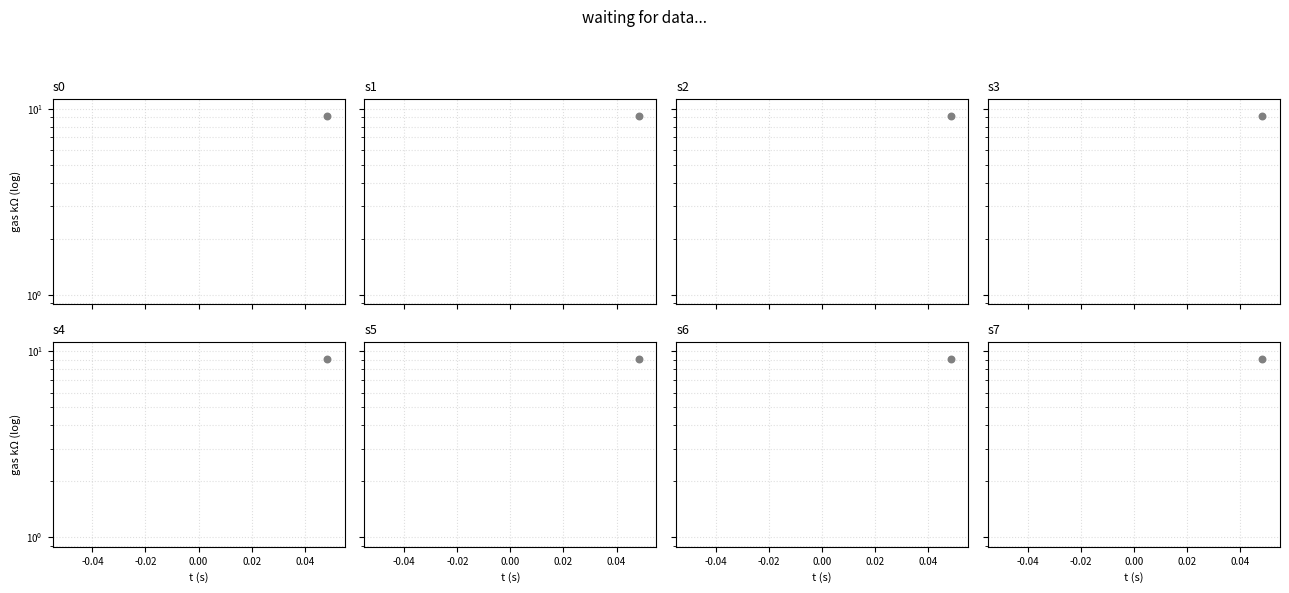

Reproduce this figure in Python.
"""Live visualiser for the BME690 receiver stream.

The contract between this script and `bme690_receiver.py` is the **CSV file**
— nothing else. Run them as two independent processes; either can be
started, stopped, or restarted without touching the other:

    # terminal 1
    python bme690_receiver.py          # forced mode (wide CSV)
    # or
    python bme690_receiver.py --mode parallel    # parallel mode (long CSV)

    # terminal 2
    python bme690_viz.py

The visualiser auto-detects which schema the CSV uses:

* **Wide** (forced mode): one row per cycle, columns
  `s{0..7}_temp_c, s{0..7}_gas_ohm, ...`. One gas line per sensor.
* **Long** (parallel mode): one row per (sensor, step), columns
  `sensor, step, target_c, gas_ohm, ...`. **Ten coloured gas lines per
  sensor**, matching BME AI-Studio's per-step view.

It re-checks for newer `bme690_receiver_*.csv` files every poll, so if the
receiver restarts mid-session the viz hops to the new file automatically.
"""

from __future__ import annotations

import argparse
import csv
import sys
import time
from collections import deque
from pathlib import Path
from typing import Dict, List, Optional, Tuple

import matplotlib.pyplot as plt
from matplotlib.animation import FuncAnimation


# ---------------------------------------------------------------------------
# CSV tail — byte-position file tail, no long-lived csv.reader.
# ---------------------------------------------------------------------------


class CsvTail:
    # Look in ./data/ first (where the receiver writes by default) and fall
    # back to the current directory for old-style captures.
    DEFAULT_PATTERNS = ("data/bme690_receiver_*.csv",
                       "bme690_receiver_*.csv")

    def __init__(self, patterns=DEFAULT_PATTERNS,
                 explicit: Optional[Path] = None):
        self.patterns = patterns
        self.explicit = explicit
        self.path: Optional[Path] = None
        self.header: Optional[List[str]] = None
        self._byte_pos: int = 0

    def _pick_newest(self) -> Optional[Path]:
        if self.explicit is not None:
            return self.explicit if self.explicit.exists() else None
        candidates = []
        for p in self.patterns:
            candidates.extend(Path.cwd().glob(p))
        return max(candidates, key=lambda p: p.stat().st_mtime, default=None)

    def poll(self) -> Tuple[bool, List[dict]]:
        """Return (switched_files, new_rows). `switched_files=True` only on
        the first poll for a given path, so callers can reset buffers."""
        newest = self._pick_newest()
        if newest is None:
            return False, []
        switched = newest != self.path
        if switched:
            self.path = newest
            self._byte_pos = 0
            self.header = None

        try:
            with open(self.path, "rb") as fp:
                fp.seek(self._byte_pos)
                data = fp.read()
        except OSError:
            return switched, []
        if not data:
            return switched, []

        try:
            text = data.decode("utf-8")
        except UnicodeDecodeError as e:
            # A read can land mid-way through a multi-byte char if it races
            # the writer. Decode only the valid prefix so we still make
            # progress on already-complete lines instead of retrying the
            # same broken tail forever.
            text = data[:e.start].decode("utf-8")

        if text.endswith("\n"):
            complete = text
            consumed = len(data)
        else:
            last_nl = text.rfind("\n")
            if last_nl < 0:
                return switched, []
            complete = text[:last_nl + 1]
            consumed = len(complete.encode("utf-8"))
        self._byte_pos += consumed

        rows: List[dict] = []
        for row in csv.reader(complete.splitlines()):
            if not row:
                continue
            if self.header is None:
                self.header = row
                continue
            if len(row) != len(self.header):
                continue
            rows.append(dict(zip(self.header, row)))
        return switched, rows


# ---------------------------------------------------------------------------
# Helpers
# ---------------------------------------------------------------------------


N_SENSORS = 8
GRID_ROWS, GRID_COLS = 2, 4
MAX_STEPS = 10

# BME AI-Studio "Step 1..10" palette — by-eye match from the app.
STEP_PALETTE = [
    "#1f3b73", "#3e1259", "#7a1b6b", "#b5197f", "#d878a7",
    "#1a4f8a", "#3f8ec7", "#79c8df", "#5fb39e", "#1f6b4f",
]


def _f(cell: str) -> Optional[float]:
    if cell is None or cell == "":
        return None
    try:
        return float(cell)
    except ValueError:
        return None


def _status_int(cell: str) -> int:
    try:
        return int(cell, 0) if cell else 0
    except ValueError:
        return 0


# ---------------------------------------------------------------------------
# Buffers — one schema-agnostic interface; two implementations.
# ---------------------------------------------------------------------------


class WideBuffers:
    """Forced-mode CSV: 1 line per sensor."""

    LABEL = "forced (wide)"

    def __init__(self, capacity: int = 4096):
        self.t = [deque(maxlen=capacity) for _ in range(N_SENSORS)]
        self.gas = [deque(maxlen=capacity) for _ in range(N_SENSORS)]
        self.heat_stab = [False] * N_SENSORS
        self.has_data = [False] * N_SENSORS
        self.last_temp: List[Optional[float]] = [None] * N_SENSORS
        self.last_hum:  List[Optional[float]] = [None] * N_SENSORS
        self.last_pres: List[Optional[float]] = [None] * N_SENSORS

    def push_row(self, row: dict, t_sec: float) -> None:
        for i in range(N_SENSORS):
            gas = _f(row.get(f"s{i}_gas_ohm", ""))
            if gas is None or gas <= 0:
                continue
            self.t[i].append(t_sec)
            self.gas[i].append(gas / 1000.0)   # kΩ
            status = _status_int(row.get(f"s{i}_status", ""))
            self.heat_stab[i] = bool(status & 0x10)
            self.has_data[i] = True
            self.last_temp[i] = _f(row.get(f"s{i}_temp_c", ""))
            self.last_hum[i]  = _f(row.get(f"s{i}_humidity_pct", ""))
            self.last_pres[i] = _f(row.get(f"s{i}_pressure_hpa", ""))

    def clear(self) -> None:
        for d in self.t:  d.clear()
        for d in self.gas: d.clear()
        self.heat_stab = [False] * N_SENSORS
        self.has_data = [False] * N_SENSORS
        self.last_temp = [None] * N_SENSORS
        self.last_hum  = [None] * N_SENSORS
        self.last_pres = [None] * N_SENSORS


class LongBuffers:
    """Parallel-mode CSV: 10 lines per sensor (one per heater step)."""

    LABEL = "parallel (long)"

    def __init__(self, capacity: int = 4096):
        # buffers[sensor][step] -> (deque_t, deque_gas_kohm)
        self.buf: List[List[Tuple[deque, deque]]] = [
            [(deque(maxlen=capacity), deque(maxlen=capacity))
             for _ in range(MAX_STEPS)]
            for _ in range(N_SENSORS)
        ]
        self.heat_stab = [False] * N_SENSORS
        self.has_data = [False] * N_SENSORS
        self.last_temp: List[Optional[float]] = [None] * N_SENSORS
        self.last_hum:  List[Optional[float]] = [None] * N_SENSORS
        self.last_pres: List[Optional[float]] = [None] * N_SENSORS

    def push_row(self, row: dict, t_sec: float) -> None:
        # New schema (bmerawdata-compatible) takes precedence; the older
        # short names (`sensor` / `step` / `gas_ohm`) are kept as a fallback
        # so this viz still works against older CSV captures.
        sensor = _f(row.get("sensor_index", row.get("sensor", "")))
        step = _f(row.get("heater_profile_step_index", row.get("step", "")))
        if sensor is None or step is None:
            return
        i, j = int(sensor), int(step)
        if not (0 <= i < N_SENSORS and 0 <= j < MAX_STEPS):
            return
        gas = _f(row.get("resistance_gassensor", row.get("gas_ohm", "")))
        if gas is None or gas <= 0 or gas >= 6_300_000:
            return  # skip "no-measurement" sentinel values
        # Honour the new "scanning_enabled" column when present so sleep-
        # phase rows (if the receiver ever emits them) don't pollute the plot.
        if "scanning_enabled" in row:
            try:
                if int(row["scanning_enabled"]) == 0:
                    return
            except ValueError:
                pass
        t_d, g_d = self.buf[i][j]
        t_d.append(t_sec)
        g_d.append(gas / 1000.0)
        self.heat_stab[i] = bool(_status_int(row.get("heat_stab", "")))
        self.has_data[i] = True
        self.last_temp[i] = _f(row.get("temperature", row.get("temp_c", "")))
        self.last_hum[i]  = _f(row.get("relative_humidity",
                                       row.get("humidity_pct", "")))
        self.last_pres[i] = _f(row.get("pressure", row.get("pressure_hpa", "")))

    def clear(self) -> None:
        for s in self.buf:
            for (t_d, g_d) in s:
                t_d.clear()
                g_d.clear()
        self.heat_stab = [False] * N_SENSORS
        self.has_data = [False] * N_SENSORS
        self.last_temp = [None] * N_SENSORS
        self.last_hum  = [None] * N_SENSORS
        self.last_pres = [None] * N_SENSORS


def detect_format(header: List[str]):
    # New long format (bmerawdata-compatible).
    if ("sensor_index" in header and
            "heater_profile_step_index" in header and
            "resistance_gassensor" in header):
        return LongBuffers
    # Older long format used by earlier receiver iterations.
    if "sensor" in header and "step" in header and "gas_ohm" in header:
        return LongBuffers
    # Wide / forced format.
    if "s0_gas_ohm" in header:
        return WideBuffers
    return None


# ---------------------------------------------------------------------------
# Main
# ---------------------------------------------------------------------------


def main() -> int:
    ap = argparse.ArgumentParser(description=__doc__)
    ap.add_argument("--file", type=Path, default=None,
                    help="Specific CSV to tail. Default: newest "
                         "data/bme690_receiver_*.csv (or in current dir).")
    ap.add_argument("--window", type=float, default=60.0,
                    help="Seconds of history per sensor (default 60).")
    ap.add_argument("--refresh-ms", type=int, default=500,
                    help="Refresh interval in ms (default 500).")
    ap.add_argument("--verbose", "-v", action="store_true",
                    help="Print tail diagnostics to stderr.")
    args = ap.parse_args()

    tail = CsvTail(explicit=args.file)
    buffers = None
    fmt_label = "—"
    t0: Optional[float] = None

    print(f"# viz starting; CWD={Path.cwd()}", file=sys.stderr)

    fig, axes = plt.subplots(GRID_ROWS, GRID_COLS, figsize=(13, 6),
                             sharex=True, sharey=True)
    fig.canvas.manager.set_window_title("BME690 8x — live gas resistance")
    fig.suptitle("waiting for data...", fontsize=11)
    axes_flat = axes.flatten()
    # We allocate enough lines for the long format (10 per panel). In wide
    # format we just use index 0.
    lines: List[List] = []
    heat_dots = []
    for i, ax in enumerate(axes_flat):
        ax.set_title(f"s{i}", fontsize=9, loc="left")
        ax.set_yscale("log")
        ax.grid(True, which="both", linestyle=":", alpha=0.4)
        ax.tick_params(labelsize=7)
        per_panel = []
        for j in range(MAX_STEPS):
            (ln,) = ax.plot([], [], lw=1.0, color=STEP_PALETTE[j],
                            label=f"step {j}")
            per_panel.append(ln)
        lines.append(per_panel)
        dot = ax.scatter([], [], s=22, marker="o", color="grey",
                         zorder=5, transform=ax.transAxes)
        dot.set_offsets([[0.94, 0.92]])
        heat_dots.append(dot)
    for ax in axes_flat[-GRID_COLS:]:
        ax.set_xlabel("t (s)", fontsize=8)
    for ax in axes_flat[::GRID_COLS]:
        ax.set_ylabel("gas kΩ (log)", fontsize=8)
    fig.tight_layout(rect=(0, 0, 1, 0.94))

    def update(_frame):
        nonlocal buffers, fmt_label, t0
        switched, rows = tail.poll()

        if switched:
            if buffers is not None:
                buffers.clear()
            t0 = None
            fmt_label = "—"
            if args.verbose:
                print(f"# switched to {tail.path}", file=sys.stderr)

        # Late binding of buffer type — we need the header to know format.
        if buffers is None and tail.header is not None:
            cls = detect_format(tail.header)
            if cls is None:
                if args.verbose:
                    print(f"# unknown CSV format: header={tail.header[:6]}",
                          file=sys.stderr)
            else:
                buffers = cls()
                fmt_label = cls.LABEL
                if args.verbose:
                    print(f"# format detected: {fmt_label}", file=sys.stderr)

        if buffers is None:
            return _all_artists(lines, heat_dots)

        now_wall = time.time()
        for row in rows:
            if t0 is None:
                t0 = now_wall
            buffers.push_row(row, now_wall - t0)

        if args.verbose and rows:
            print(f"# +{len(rows)} rows (bytes={tail._byte_pos})",
                  file=sys.stderr)

        if t0 is None:
            return _all_artists(lines, heat_dots)
        now_rel = now_wall - t0
        t_lo = max(0.0, now_rel - args.window)
        t_hi = max(args.window, now_rel)

        gas_min, gas_max = float("inf"), 0.0
        temps, hums, press = [], [], []

        if isinstance(buffers, WideBuffers):
            for i in range(N_SENSORS):
                # Only use the first line in each panel.
                ln = lines[i][0]
                if not buffers.has_data[i]:
                    ln.set_data([], [])
                    continue
                xs = [t for t in buffers.t[i] if t >= t_lo]
                ys = [g for t, g in zip(buffers.t[i], buffers.gas[i])
                      if t >= t_lo]
                ln.set_color(STEP_PALETTE[0])
                ln.set_data(xs, ys)
                # Hide the other 9 lines.
                for j in range(1, MAX_STEPS):
                    lines[i][j].set_data([], [])
                if ys:
                    gas_min = min(gas_min, min(y for y in ys if y > 0))
                    gas_max = max(gas_max, max(ys))
                heat_dots[i].set_color(
                    "#2bbf3a" if buffers.heat_stab[i] else "#c43d3d")
                if buffers.last_temp[i] is not None: temps.append(buffers.last_temp[i])
                if buffers.last_hum[i]  is not None: hums.append(buffers.last_hum[i])
                if buffers.last_pres[i] is not None: press.append(buffers.last_pres[i])
        else:
            assert isinstance(buffers, LongBuffers)
            for i in range(N_SENSORS):
                if not buffers.has_data[i]:
                    for j in range(MAX_STEPS):
                        lines[i][j].set_data([], [])
                    continue
                for j in range(MAX_STEPS):
                    t_d, g_d = buffers.buf[i][j]
                    xs = [t for t in t_d if t >= t_lo]
                    ys = [g for t, g in zip(t_d, g_d) if t >= t_lo]
                    lines[i][j].set_data(xs, ys)
                    if ys:
                        gas_min = min(gas_min, min(y for y in ys if y > 0))
                        gas_max = max(gas_max, max(ys))
                heat_dots[i].set_color(
                    "#2bbf3a" if buffers.heat_stab[i] else "#c43d3d")
                if buffers.last_temp[i] is not None: temps.append(buffers.last_temp[i])
                if buffers.last_hum[i]  is not None: hums.append(buffers.last_hum[i])
                if buffers.last_pres[i] is not None: press.append(buffers.last_pres[i])

        for ax in axes_flat:
            ax.set_xlim(t_lo, t_hi)
        if gas_max > 0:
            axes_flat[0].set_ylim(gas_min * 0.6, gas_max * 1.6)

        live = sum(1 for b in buffers.has_data if b)
        if temps:
            fig.suptitle(
                f"{tail.path.name if tail.path else 'no file'}  |  "
                f"{fmt_label}  |  {live}/{N_SENSORS} live  |  "
                f"T={sum(temps)/len(temps):.1f}°C   "
                f"P={sum(press)/len(press):.1f} hPa   "
                f"H={sum(hums)/len(hums):.1f}%RH",
                fontsize=10,
            )
        return _all_artists(lines, heat_dots)

    anim = FuncAnimation(fig, update, interval=args.refresh_ms,
                         blit=False, cache_frame_data=False)
    plt.show()
    _ = anim
    return 0


def _all_artists(lines, heat_dots):
    out = []
    for panel in lines:
        out.extend(panel)
    out.extend(heat_dots)
    return out


if __name__ == "__main__":
    sys.exit(main())
